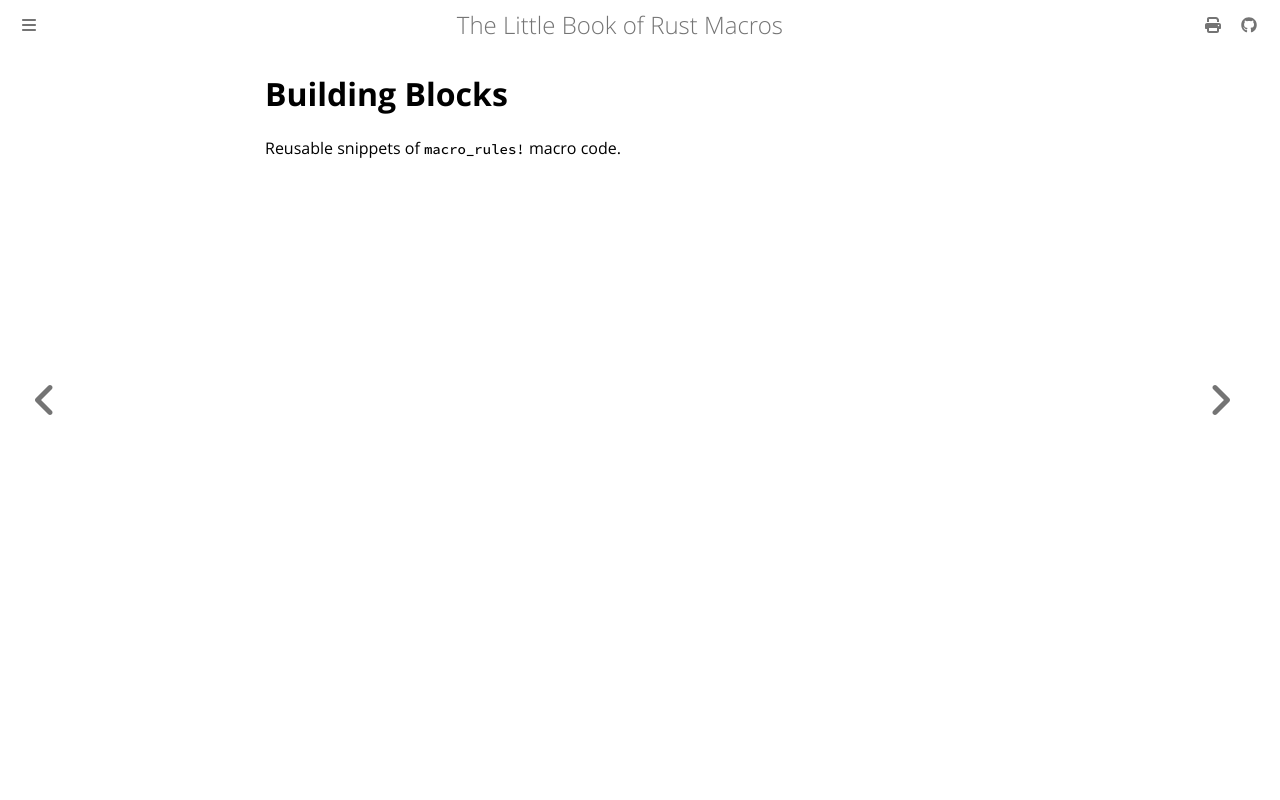

repository: Veykril/tlborm · page: decl-macros/building-blocks.html · generator: mdbook

# Building Blocks

Reusable snippets of macro code.
